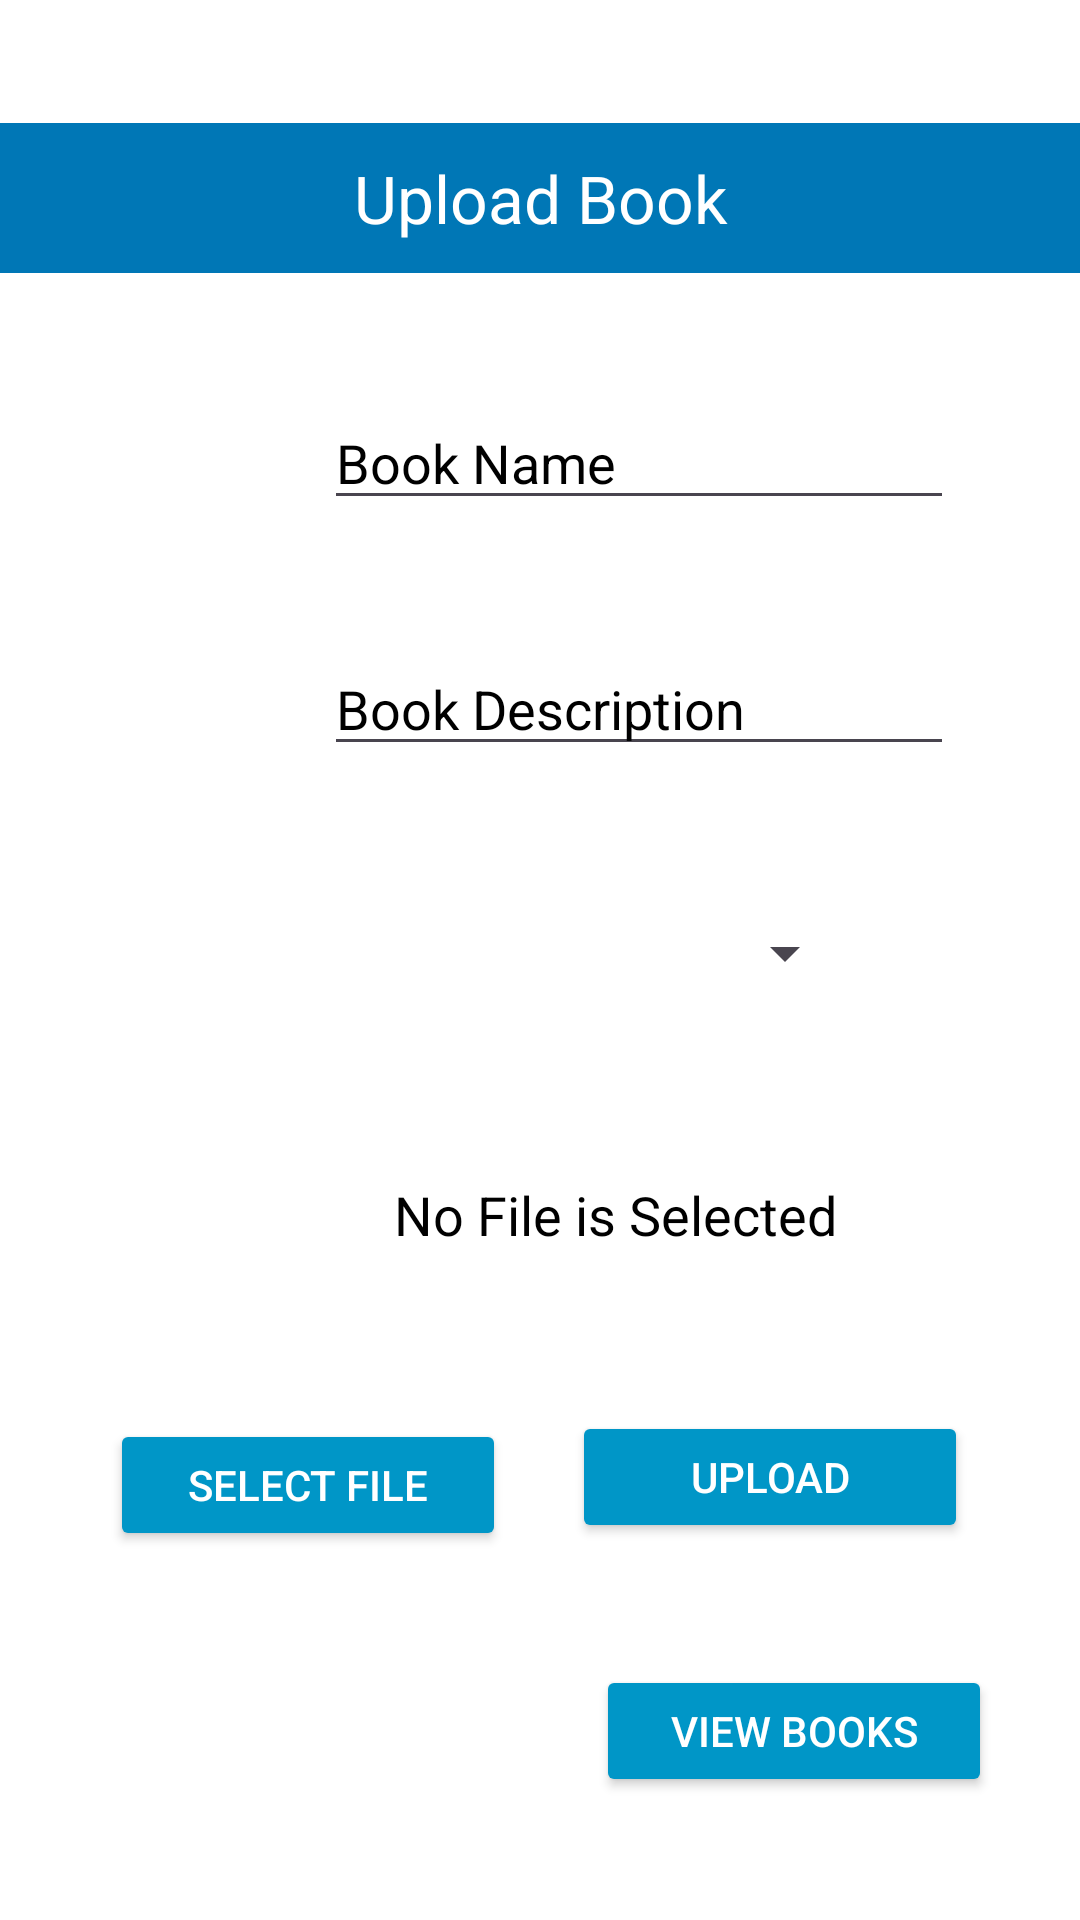

This screen was rendered from an Android layout file. Write that file and the resources it references.
<!-- AndroidManifest.xml: application theme Theme.GeekMediaApp -->
<!-- res/layout/fragment_upload_page.xml -->
<?xml version="1.0" encoding="utf-8"?>
<FrameLayout xmlns:android="http://schemas.android.com/apk/res/android"
    xmlns:app="http://schemas.android.com/apk/res-auto"
    xmlns:tools="http://schemas.android.com/tools"
    android:layout_width="match_parent"
    android:layout_height="match_parent"
    android:background="@color/white"
    android:backgroundTint="@color/white"
    tools:context=".upload_page"
    tools:layout_editor_absoluteX="-6dp"
    tools:layout_editor_absoluteY="-48dp">

    <androidx.constraintlayout.widget.ConstraintLayout
        android:layout_width="match_parent"
        android:layout_height="match_parent"
        tools:layout_editor_absoluteX="-6dp"
        tools:layout_editor_absoluteY="-48dp">


        <EditText
            android:id="@+id/bookName"
            android:layout_width="wrap_content"
            android:layout_height="wrap_content"
            android:layout_marginStart="108dp"
            android:layout_marginEnd="93dp"
            android:ems="10"
            android:hint="Book Name"
            android:inputType="text"
            android:text=""
            android:textColor="@color/black"
            android:textColorHint="@color/black"
            app:layout_constraintBottom_toTopOf="@+id/desc"
            app:layout_constraintEnd_toEndOf="parent"
            app:layout_constraintHorizontal_bias="0.0"
            app:layout_constraintStart_toStartOf="parent"
            app:layout_constraintTop_toBottomOf="@+id/uploadText"
            app:layout_constraintVertical_bias="0.5" />

        <EditText
            android:id="@+id/desc"
            android:layout_width="wrap_content"
            android:layout_height="wrap_content"
            android:layout_marginStart="108dp"
            android:layout_marginEnd="93dp"
            android:ems="10"
            android:hint="Book Description"
            android:inputType="text"
            android:textColor="@color/black"
            android:textColorHint="@color/black"
            app:layout_constraintBottom_toTopOf="@+id/spinner"
            app:layout_constraintEnd_toEndOf="parent"
            app:layout_constraintHorizontal_bias="0.0"
            app:layout_constraintStart_toStartOf="parent"
            app:layout_constraintTop_toBottomOf="@+id/bookName"
            app:layout_constraintVertical_bias="0.5" />

        <TextView
            android:id="@+id/filename"
            android:layout_width="410dp"
            android:layout_height="49dp"
            android:ems="10"
            android:gravity="center"
            android:inputType="text"
            android:text="No File is Selected"
            android:textColor="@color/black"
            android:textSize="18dp"
            app:layout_constraintBottom_toTopOf="@+id/uploadBtn"
            app:layout_constraintEnd_toEndOf="parent"
            app:layout_constraintHorizontal_bias="0.0"
            app:layout_constraintStart_toStartOf="parent"
            app:layout_constraintTop_toBottomOf="@+id/spinner"
            app:layout_constraintVertical_bias="0.5" />

        <TextView
            android:id="@+id/uploadText"
            android:layout_width="match_parent"
            android:layout_height="50dp"
            android:background="@color/primary"
            android:gravity="center"
            android:padding="5dp"
            android:text="Upload Book"
            android:textColor="@color/white"
            android:textSize="22sp"
            app:layout_constraintBottom_toTopOf="@+id/bookName"
            app:layout_constraintEnd_toEndOf="parent"
            app:layout_constraintHorizontal_bias="0.0"
            app:layout_constraintStart_toStartOf="parent"
            app:layout_constraintTop_toTopOf="parent"
            app:layout_constraintVertical_bias="0.5" />

        <Button
            android:id="@+id/uploadBtn"
            android:layout_width="132dp"
            android:layout_height="44dp"
            android:layout_marginStart="160dp"
            android:backgroundTint="@color/secondary"
            android:text="Upload"
            android:textColor="@color/white"
            app:layout_constraintBottom_toTopOf="@+id/listView"
            app:layout_constraintEnd_toEndOf="parent"
            app:layout_constraintHorizontal_bias="0.453"
            app:layout_constraintStart_toStartOf="parent"
            app:layout_constraintTop_toBottomOf="@+id/filename"
            app:layout_constraintVertical_bias="0.5" />

        <Button
            android:id="@+id/selector"
            android:layout_width="132dp"
            android:layout_height="44dp"
            android:layout_marginEnd="160dp"
            android:backgroundTint="@color/secondary"
            android:text="Select File"
            android:textColor="@color/white"
            app:layout_constraintBottom_toBottomOf="parent"
            app:layout_constraintEnd_toEndOf="parent"
            app:layout_constraintHorizontal_bias="0.537"
            app:layout_constraintStart_toStartOf="parent"
            app:layout_constraintTop_toBottomOf="@+id/filename"
            app:layout_constraintVertical_bias="0.262" />

        <Button
            android:id="@+id/listView"
            android:layout_width="132dp"
            android:layout_height="44dp"
            android:layout_marginStart="160dp"
            android:backgroundTint="@color/secondary"
            android:text="View Books"
            android:textColor="@color/white"
            app:layout_constraintBottom_toBottomOf="parent"
            app:layout_constraintEnd_toEndOf="parent"
            app:layout_constraintHorizontal_bias="0.571"
            app:layout_constraintStart_toStartOf="parent"
            app:layout_constraintTop_toBottomOf="@+id/uploadBtn"
            app:layout_constraintVertical_bias="0.5" />

        <Spinner
            android:id="@+id/spinner"
            android:layout_width="208dp"
            android:layout_height="43dp"
            android:outlineAmbientShadowColor="@color/black"
            android:outlineSpotShadowColor="@color/black"
            app:layout_constraintBottom_toTopOf="@+id/filename"
            app:layout_constraintEnd_toEndOf="parent"
            app:layout_constraintHorizontal_bias="0.512"
            app:layout_constraintStart_toStartOf="parent"
            app:layout_constraintTop_toBottomOf="@+id/desc"
            app:layout_constraintVertical_bias="0.5" />
    </androidx.constraintlayout.widget.ConstraintLayout>
</FrameLayout>
<!-- resources referenced by this layout -->
<resources>
  <color name="black">#FF000000</color>
  <color name="primary">#0077b6</color>
  <color name="secondary">#0096c7</color>
  <color name="white">#FFFFFFFF</color>
  <style name="Theme.GeekMediaApp" parent="Base.Theme.GeekMediaApp" />
  <style name="Base.Theme.GeekMediaApp" parent="Theme.Material3.DayNight.NoActionBar">
          
          
      </style>
</resources>
